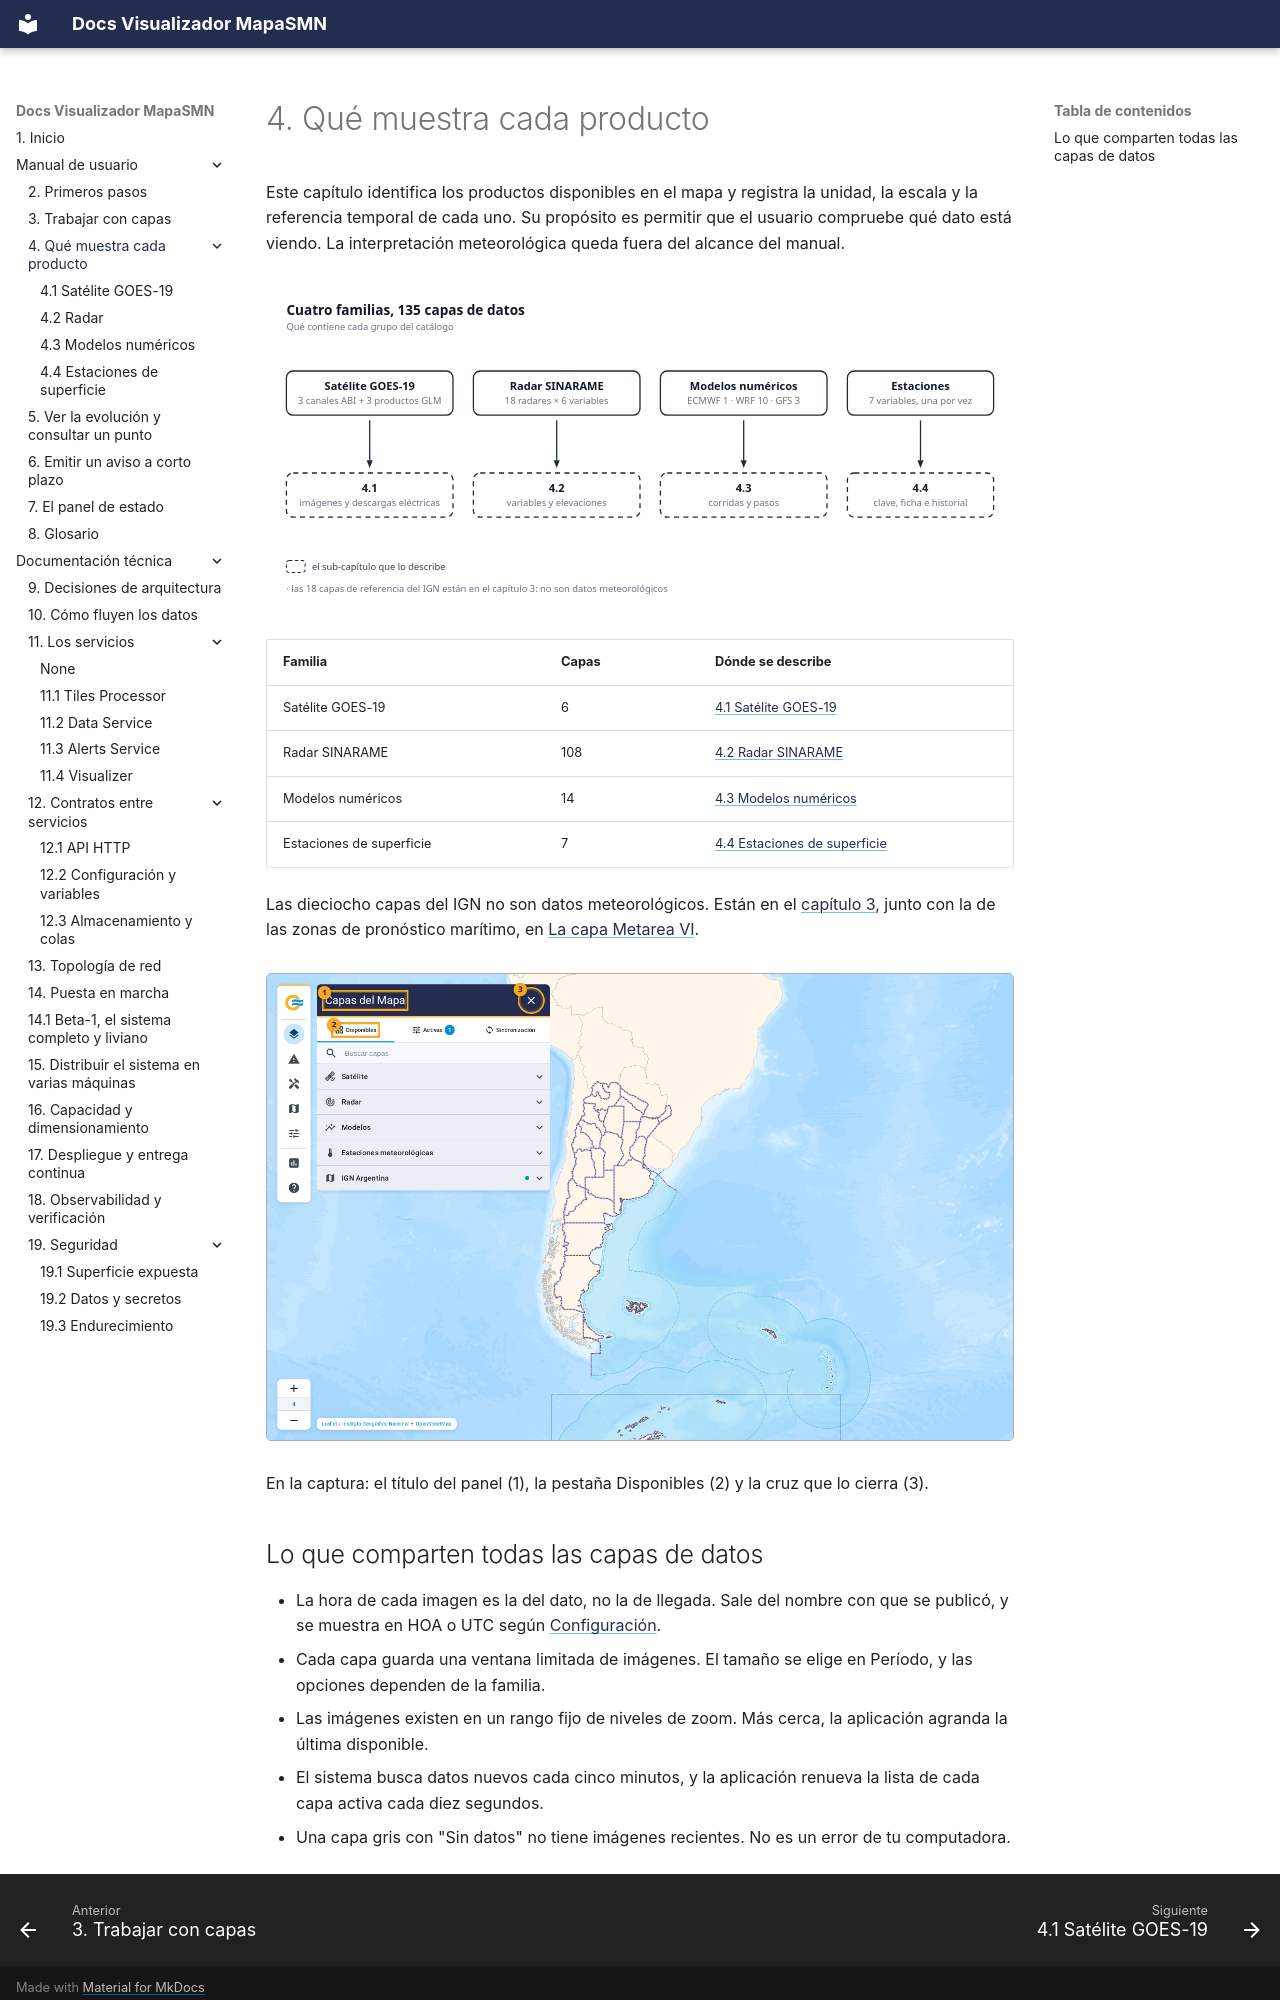

repository: fiuba-tp-g153-smn/visualizer · page: manual/productos/index.html · generator: mkdocs

---
title: 4. Qué muestra cada producto
---

# 4. Qué muestra cada producto

Este capítulo identifica los productos disponibles en el mapa y registra la unidad, la escala y la
referencia temporal de cada uno. Su propósito es permitir que el usuario compruebe qué dato está
viendo. La interpretación meteorológica queda fuera del alcance del manual.

![Cuatro familias, 135 capas de datos](../../imgs/diagrams/productos-mapa.svg){ .diagram loading=lazy }

| Familia | Capas | Dónde se describe |
|---|---|---|
| Satélite GOES-19 | 6 | [4.1 Satélite GOES-19](satelite.md) |
| Radar SINARAME | 108 | [4.2 Radar SINARAME](radar.md) |
| Modelos numéricos | 14 | [4.3 Modelos numéricos](modelos.md) |
| Estaciones de superficie | 7 | [4.4 Estaciones de superficie](estaciones.md) |

Las dieciocho capas del IGN no son datos meteorológicos. Están en el
[capítulo 3](../capas.md#las-capas-de-referencia-del-ign), junto con la de las zonas de
pronóstico marítimo, en [La capa Metarea VI](../capas.md#la-capa-metarea-vi).

![Los cinco grupos del catálogo](../../imgs/manual/02-panel-capas.png){ .doc-figure loading=lazy }

En la captura: el título del panel (1), la pestaña Disponibles (2) y la cruz que lo cierra (3).
